Run: headless pygame with SDL's dummy video driver; simulated clock (each Clock.tick advances the game by its frame time, no real sleeping); random seed 0; keys injected as events and as key.get_pressed() state; no mouse input.
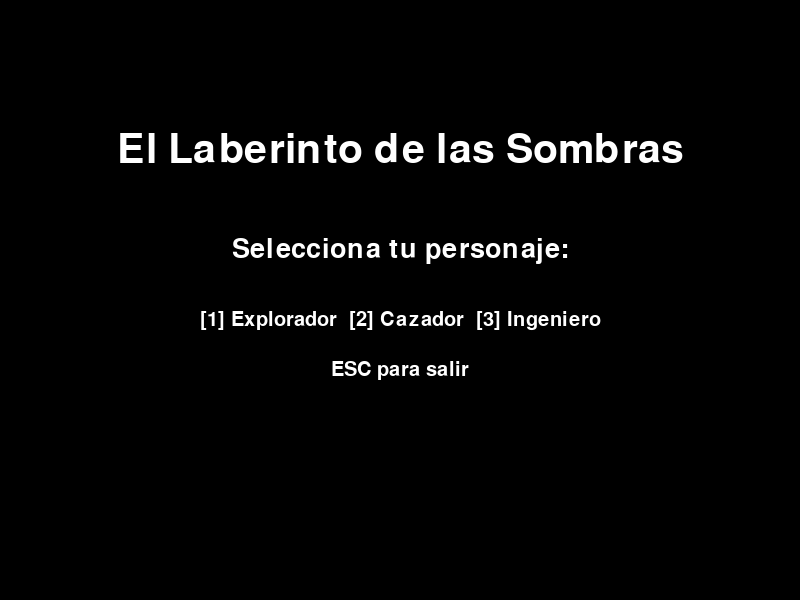
Frame 1 of 4 · flips 1–60 · no input
Frame 2 of 4 · flips 61–180 · tapped SPACE, RETURN · held RIGHT (→), D · screen unchanged from frame 1, image omitted
Frame 3 of 4 · flips 181–300 · held DOWN (↓), S · screen unchanged from frame 2, image omitted
Frame 4 of 4 · flips 301–420 · held LEFT (←), A, UP (↑), W · screen unchanged from frame 3, image omitted

The pygame program that drew these frames:

import pygame
import sys
import random

# Inicialización
pygame.init()
ANCHO, ALTO = 800, 600
ventana = pygame.display.set_mode((ANCHO, ALTO))
pygame.display.set_caption("El Laberinto de las Sombras")

# Colores
NEGRO = (0, 0, 0)
BLANCO = (255, 255, 255)
GRIS = (40, 40, 40)
ROJO = (255, 0, 0)
AMARILLO = (255, 255, 0)
VERDE = (0, 255, 0)

clock = pygame.time.Clock()

# ------------------------
# Clases principales
# ------------------------

class Player:
    def __init__(self, nombre, color, velocidad, energia, vision):
        self.nombre = nombre
        self.color = color
        self.velocidad = velocidad
        self.energia = energia
        self.vision = vision  # radio de linterna
        self.rect = pygame.Rect(380, 280, 40, 40)

    def mover(self, teclas):
        if teclas[pygame.K_a] or teclas[pygame.K_LEFT]:
            self.rect.x -= self.velocidad
        if teclas[pygame.K_d] or teclas[pygame.K_RIGHT]:
            self.rect.x += self.velocidad
        if teclas[pygame.K_w] or teclas[pygame.K_UP]:
            self.rect.y -= self.velocidad
        if teclas[pygame.K_s] or teclas[pygame.K_DOWN]:
            self.rect.y += self.velocidad

        # Mantener dentro de pantalla
        self.rect.clamp_ip(pygame.Rect(0, 0, ANCHO, ALTO))

    def dibujar(self, ventana):
        pygame.draw.rect(ventana, self.color, self.rect)


class Enemy:
    def __init__(self, x, y, velocidad):
        self.rect = pygame.Rect(x, y, 40, 40)
        self.velocidad = velocidad
        self.direccion = random.choice(["horizontal", "vertical"])
        self.sentido = 1

    def mover(self):
        if self.direccion == "horizontal":
            self.rect.x += self.velocidad * self.sentido
            if self.rect.left <= 0 or self.rect.right >= ANCHO:
                self.sentido *= -1
        else:
            self.rect.y += self.velocidad * self.sentido
            if self.rect.top <= 0 or self.rect.bottom >= ALTO:
                self.sentido *= -1

    def dibujar(self, ventana):
        pygame.draw.rect(ventana, ROJO, self.rect)


class Game:
    def __init__(self):
        self.estado = "menu"
        self.jugador = None
        self.enemigos = []
        self.resultado = ""
        self.fuente = pygame.font.Font(None, 36)

    # ----------- PANTALLAS -----------

    def menu(self):
        ventana.fill(NEGRO)
        self.dibujar_texto("El Laberinto de las Sombras", 60, BLANCO, ANCHO//2, 150)
        self.dibujar_texto("Selecciona tu personaje:", 40, BLANCO, ANCHO//2, 250)
        self.dibujar_texto("[1] Explorador  [2] Cazador  [3] Ingeniero", 30, BLANCO, ANCHO//2, 320)
        self.dibujar_texto("ESC para salir", 30, BLANCO, ANCHO//2, 370)

    def iniciar_juego(self, tipo):
        # Personajes predeterminados
        if tipo == 1:
            self.jugador = Player("Explorador", AMARILLO, velocidad=5, energia=100, vision=150)
        elif tipo == 2:
            self.jugador = Player("Cazador", VERDE, velocidad=7, energia=70, vision=120)
        elif tipo == 3:
            self.jugador = Player("Ingeniero", (0, 150, 255), velocidad=4, energia=120, vision=180)

        # Crear enemigos
        self.enemigos = [Enemy(random.randint(100, 700), random.randint(100, 500), random.randint(2, 4)) for _ in range(4)]
        self.resultado = ""
        self.estado = "jugando"

    def jugar(self):
        ventana.fill(GRIS)
        teclas = pygame.key.get_pressed()
        self.jugador.mover(teclas)

        # Mover y dibujar enemigos
        for enemigo in self.enemigos:
            enemigo.mover()
            enemigo.dibujar(ventana)

            # Colisión jugador - enemigo
            if self.jugador.rect.colliderect(enemigo.rect):
                self.resultado = "perdiste"
                self.estado = "fin"

        # Dibujar jugador
        self.jugador.dibujar(ventana)

        # Dibujar linterna (visión circular)
        self.dibujar_linterna()

        # Condición de victoria: esquina inferior derecha
        if self.jugador.rect.x > 750 and self.jugador.rect.y > 550:
            self.resultado = "ganaste"
            self.estado = "fin"

        # UI simple
        self.dibujar_texto(f"Energía: {self.jugador.energia}", 30, BLANCO, 10, 10, centrado=False)

    def pantalla_final(self):
        ventana.fill(NEGRO)
        if self.resultado == "ganaste":
            color = VERDE
            mensaje = "¡Escapaste del laberinto!"
        else:
            color = ROJO
            mensaje = "Fuiste atrapado en la oscuridad..."
        self.dibujar_texto(mensaje, 50, color, ANCHO // 2, 250)
        self.dibujar_texto("ENTER para volver al menú", 30, BLANCO, ANCHO // 2, 350)

    # ----------- UTILIDADES -----------

    def dibujar_texto(self, texto, tam, color, x, y, centrado=True):
        font = pygame.font.Font(None, tam)
        superficie = font.render(texto, True, color)
        rect = superficie.get_rect()
        if centrado:
            rect.center = (x, y)
        else:
            rect.topleft = (x, y)
        ventana.blit(superficie, rect)

    def dibujar_linterna(self):
        # Enmascara todo menos un círculo alrededor del jugador
        mask = pygame.Surface((ANCHO, ALTO))
        mask.fill(NEGRO)
        pygame.draw.circle(mask, (0, 0, 0, 0), self.jugador.rect.center, self.jugador.vision)
        mask.set_colorkey((0, 0, 0))
        mask.set_alpha(220)
        ventana.blit(mask, (0, 0))

    # ----------- LOOP PRINCIPAL -----------

    def ejecutar(self):
        while True:
            for e in pygame.event.get():
                if e.type == pygame.QUIT:
                    pygame.quit()
                    sys.exit()

                if self.estado == "menu":
                    if e.type == pygame.KEYDOWN:
                        if e.key == pygame.K_ESCAPE:
                            pygame.quit()
                            sys.exit()
                        if e.key == pygame.K_1:
                            self.iniciar_juego(1)
                        if e.key == pygame.K_2:
                            self.iniciar_juego(2)
                        if e.key == pygame.K_3:
                            self.iniciar_juego(3)

                elif self.estado == "fin":
                    if e.type == pygame.KEYDOWN and e.key == pygame.K_RETURN:
                        self.estado = "menu"

            if self.estado == "menu":
                self.menu()
            elif self.estado == "jugando":
                self.jugar()
            elif self.estado == "fin":
                self.pantalla_final()

            pygame.display.flip()
            clock.tick(60)


# ------------------------
# Ejecución
# ------------------------
if __name__ == "__main__":
    juego = Game()
    juego.ejecutar()
